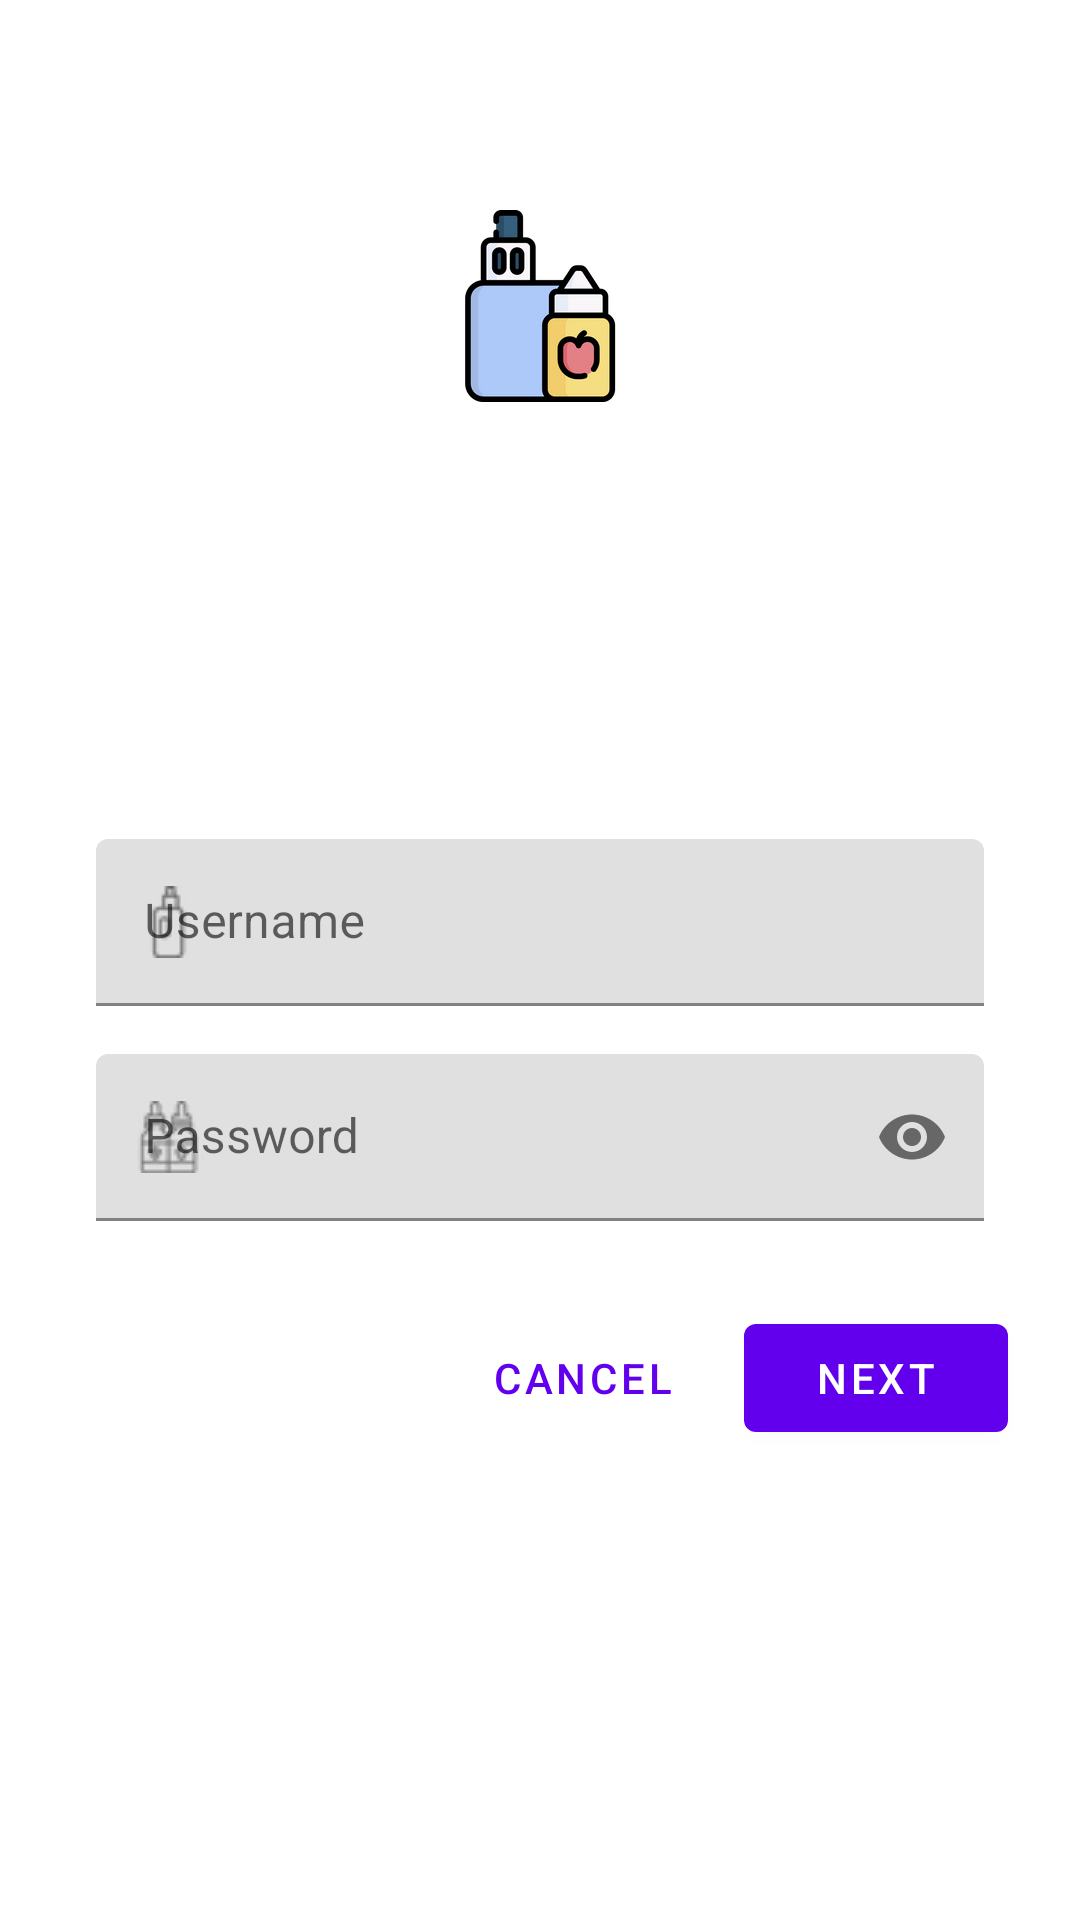

This screen was rendered from an Android layout file. Write that file and the resources it references.
<!-- AndroidManifest.xml: application theme Theme.VapeStore -->
<!-- res/layout/login_vape.xml -->
<?xml version="1.0" encoding="UTF-8" ?>
<ScrollView xmlns:android="http://schemas.android.com/apk/res/android"
    xmlns:app="http://schemas.android.com/apk/res-auto"
    xmlns:tools="http://schemas.android.com/tools"
    android:layout_width="match_parent"
    android:layout_height="match_parent"
    android:background="@drawable/vape_fondo4"
    tools:context=".LoginVape"
    >
    <LinearLayout
        android:layout_width="match_parent"
        android:layout_height="wrap_content"
        android:clipChildren="false"
        android:clipToPadding="false"
        android:orientation="vertical"
        android:padding="24dp"
        android:paddingTop="16dp">
        <ImageView
            android:layout_width="64dp"
            android:layout_height="64dp"
            android:layout_gravity="center_horizontal"
            android:layout_marginTop="46dp"
            android:layout_marginBottom="16dp"
            android:contentDescription="@string/app_name"
            app:srcCompat="@drawable/vapear2"

            />
        <TextView
            android:layout_width="wrap_content"
            android:layout_height="wrap_content"
            android:layout_gravity="center_horizontal"
            android:layout_marginBottom="100dp"
            android:text="@string/app_name"
            android:textColor="@color/white"
            android:textSize="16sp"
            />

        
        <com.google.android.material.textfield.TextInputLayout
            android:layout_width="match_parent"
            android:layout_height="wrap_content"
            android:layout_margin="8dp"
            android:hint="@string/hint_username"
            app:startIconDrawable="@drawable/icon_user"
            app:endIconMode="clear_text"
            >
            <com.google.android.material.textfield.TextInputEditText
                android:layout_width="match_parent"
                android:layout_height="wrap_content"
                android:inputType="text"
                android:maxLines="1" />
        </com.google.android.material.textfield.TextInputLayout>

        <com.google.android.material.textfield.TextInputLayout
            android:id="@+id/password_text_input"
            android:layout_width="match_parent"
            android:layout_height="wrap_content"
            android:layout_margin="8dp"
            android:hint="@string/hint_password"
            app:startIconDrawable="@drawable/icon_password"
            app:errorEnabled="true"
            app:endIconMode="password_toggle"
            >
            <com.google.android.material.textfield.TextInputEditText
                android:id="@+id/password_edit_text"
                android:layout_width="match_parent"
                android:layout_height="wrap_content"
                android:inputType="textPassword"
                />
        </com.google.android.material.textfield.TextInputLayout>
        

        <RelativeLayout
            android:layout_width="match_parent"
            android:layout_height="wrap_content">
            <com.google.android.material.button.MaterialButton
                android:id="@+id/next_button"
                android:layout_width="wrap_content"
                android:layout_height="wrap_content"
                android:text="@string/button_next"
                android:layout_alignParentEnd="true"
                android:layout_alignParentRight="true"
                />
            <com.google.android.material.button.MaterialButton
                android:id="@+id/cancel_button"
                android:layout_width="wrap_content"
                android:layout_height="wrap_content"
                android:layout_marginEnd="10dp"
                android:layout_marginRight="10dp"
                android:text="@string/button_cancel"
                android:layout_toStartOf="@+id/next_button"
                android:layout_toLeftOf="@+id/next_button"
                style="@style/Widget.MaterialComponents.Button.TextButton"
                />
        </RelativeLayout>

    </LinearLayout>


</ScrollView>
<!-- resources referenced by this layout -->
<resources>
  <color name="white">#FFFFFFFF</color>
  <!-- drawable icon_password: png bitmap (drawable, 763 bytes) -->
  <!-- drawable icon_user: png bitmap (drawable, 447 bytes) -->
  <!-- drawable vapear2: png bitmap (drawable, 10122 bytes) -->
  <string name="app_name">VapeStore</string>
  <string name="button_cancel">Cancel</string>
  <string name="button_next">Next</string>
  <string name="hint_password">Password</string>
  <string name="hint_username">Username</string>
  <style name="Theme.VapeStore" parent="Theme.MaterialComponents.DayNight.NoActionBar">
          
          <item name="colorPrimary">@color/purple_500</item>
          <item name="colorPrimaryVariant">@color/purple_700</item>
          <item name="colorOnPrimary">@color/white</item>
          
          <item name="colorSecondary">@color/teal_200</item>
          <item name="colorSecondaryVariant">@color/teal_700</item>
          <item name="colorOnSecondary">@color/black</item>
          
          <item name="android:statusBarColor" tools:targetApi="l">?attr/colorPrimaryVariant</item>
          
      </style>
  <color name="purple_500">#FF6200EE</color>
  <color name="purple_700">#FF3700B3</color>
  <color name="teal_200">#FF03DAC5</color>
  <color name="teal_700">#FF018786</color>
  <color name="black">#FF000000</color>
</resources>
